Run: headless pygame with SDL's dummy video driver; simulated clock (each Clock.tick advances the game by its frame time, no real sleeping); random seed 0; keys injected as events and as key.get_pressed() state; no mouse input.
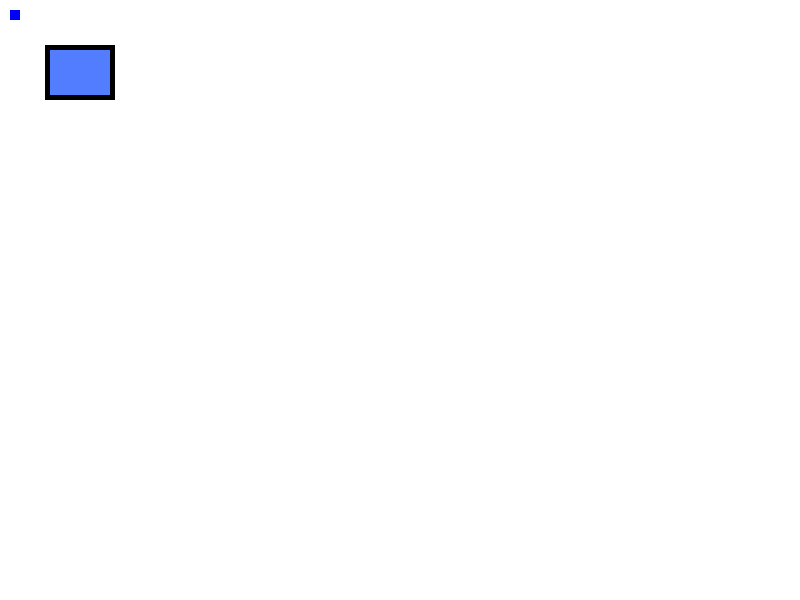
Frame 1 of 4 · flips 1–60 · no input
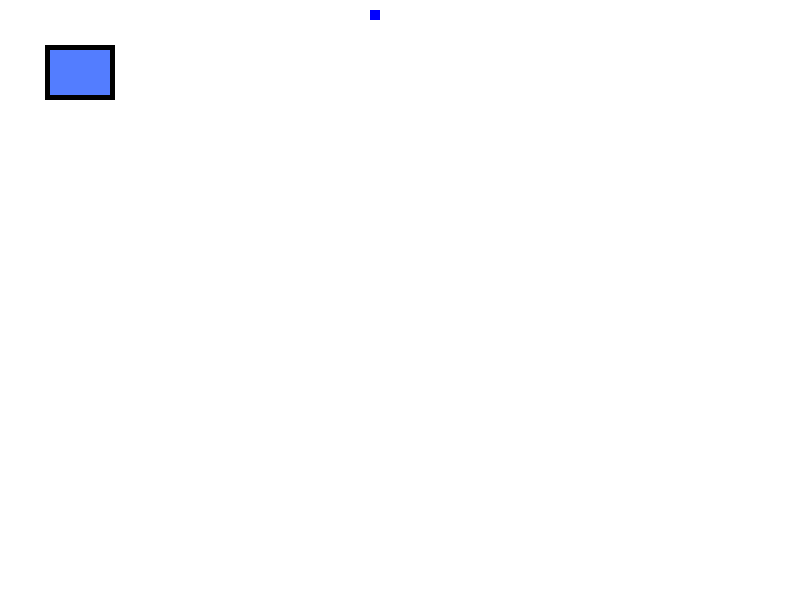
Frame 2 of 4 · flips 61–180 · tapped SPACE, RETURN · held RIGHT (→), D
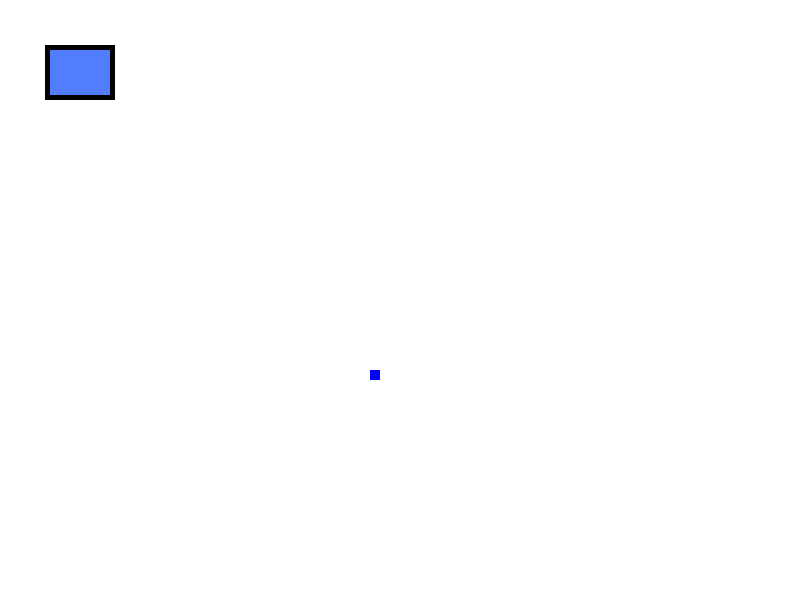
Frame 3 of 4 · flips 181–300 · held DOWN (↓), S
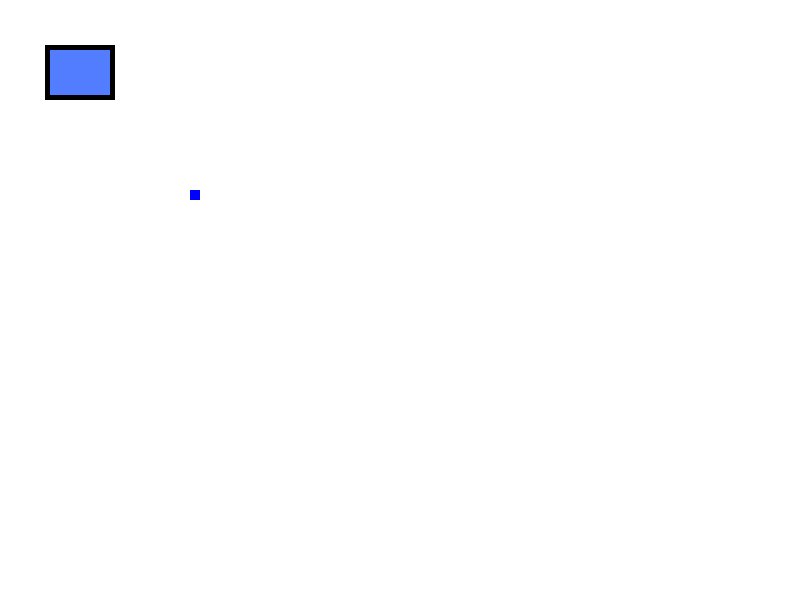
Frame 4 of 4 · flips 301–420 · held LEFT (←), A, UP (↑), W

The pygame program that drew these frames:

import pygame
import sys
import math as m
import random as rd
import time as t


# --- 1. Initialisation ---
pygame.init()
clock = pygame.time.Clock()

WHITE = (255, 255, 255)
BLACK = (0, 0, 0)
RED = (255, 0, 0)
GREEN = (0, 255, 0)
BLUE = (0, 0, 255)
LIGHT_BLUE = (83,125,255)

speed = 3


def main():

    LARGEUR = 800
    HAUTEUR = 600
  
    rect_x = 10
    rect_y = 10
    compteur = 0
    attacking = False
    alive = True
    compteur_attaque_ligne=0
    has_dashed = False
    compteur_dash=600


    
    fenetre = pygame.display.set_mode((LARGEUR, HAUTEUR))
    pygame.display.set_caption("Blue Squer")
    rect_y = 10
    compteur = 0
    fenetre.fill(WHITE)   # Fond blanc (RGB)

    drawline = False
   
    # --- 2. Boucle principale ---
    while True:
        compteur+=1
        if compteur%60==0: 
            drawline = True
        if attacking:
            compteur_attaque_ligne+=0.25
        if has_dashed :
            compteur_dash+=1
        global speed

            

        # --- 3. Gestion des events ---
        for event in pygame.event.get():
            if event.type == pygame.QUIT:
                pygame.quit()
                sys.exit()
                
        touches = pygame.key.get_pressed()
        if touches[pygame.K_LEFT] and touches[pygame.K_DOWN]:
            rect_x -= speed/2
            rect_y += speed/2 
        elif touches[pygame.K_LEFT] and touches[pygame.K_UP]:
            rect_x -= speed/2   
            rect_y -= speed/2
        elif touches[pygame.K_RIGHT] and touches[pygame.K_UP]:
            rect_x += speed/2   
            rect_y -= speed/2
        elif touches[pygame.K_RIGHT] and touches[pygame.K_DOWN]:
            rect_x += speed/2   
            rect_y += speed/2
        
        elif touches[pygame.K_LEFT]:
            rect_x -= speed
        elif touches[pygame.K_RIGHT]:
            rect_x += speed
        elif touches[pygame.K_DOWN]:
            rect_y+= speed
        elif touches[pygame.K_UP]:
            rect_y-= speed

        if touches[pygame.K_SPACE]:
            if compteur_dash==600:
                    has_dashed= True
                    compteur_dash = 0
                    speed = 13
                   
            
        if has_dashed:
            if compteur_dash>7:
                    speed = 3
        if has_dashed ==True:
            if compteur_dash==600:
                has_dashed=False


               
        




        # --- Mise a jour de l'affichage --- 
        fenetre.fill(WHITE)
        if alive:
            pygame.draw.rect( fenetre, BLUE ,(rect_x, rect_y, 10, 10))
            pygame.draw.circle(fenetre, WHITE,(rect_x+5, rect_y+5,), 200,1)
            pygame.draw.rect(fenetre, LIGHT_BLUE,(50,50,round(compteur_dash/10),50))
            pygame.draw.rect(fenetre, BLACK,(45,45,70,55),5)
            if drawline:
                if attacking ==False:
                    rdTheta= rd.uniform(0, 2*m.pi)
                    attack_x = rect_x+2000*m.cos(rdTheta)
                    attack_y = rect_y+2000*m.sin(rdTheta)
                    end_x = rect_x+2000*m.cos(rdTheta+m.pi) 
                    end_y = rect_y+2000*m.sin(rdTheta+m.pi)
                attacking = True
                pygame.draw.line(fenetre, GREEN,(attack_x, attack_y),(end_x, end_y),round(compteur_attaque_ligne%50))
                if compteur_attaque_ligne%10==9:
                    pygame.draw.line(fenetre, RED,(attack_x, attack_y),(end_x, end_y),round(compteur_attaque_ligne%50))
                    drawline=False
                    attacking=False
                    compteur_attaque_ligne = 0


            

        pygame.display.flip()           # Rafraichissement de l'ecran
        clock.tick(60)                # Limite a 60 images par seconde


if __name__=="__main__":
    main()
